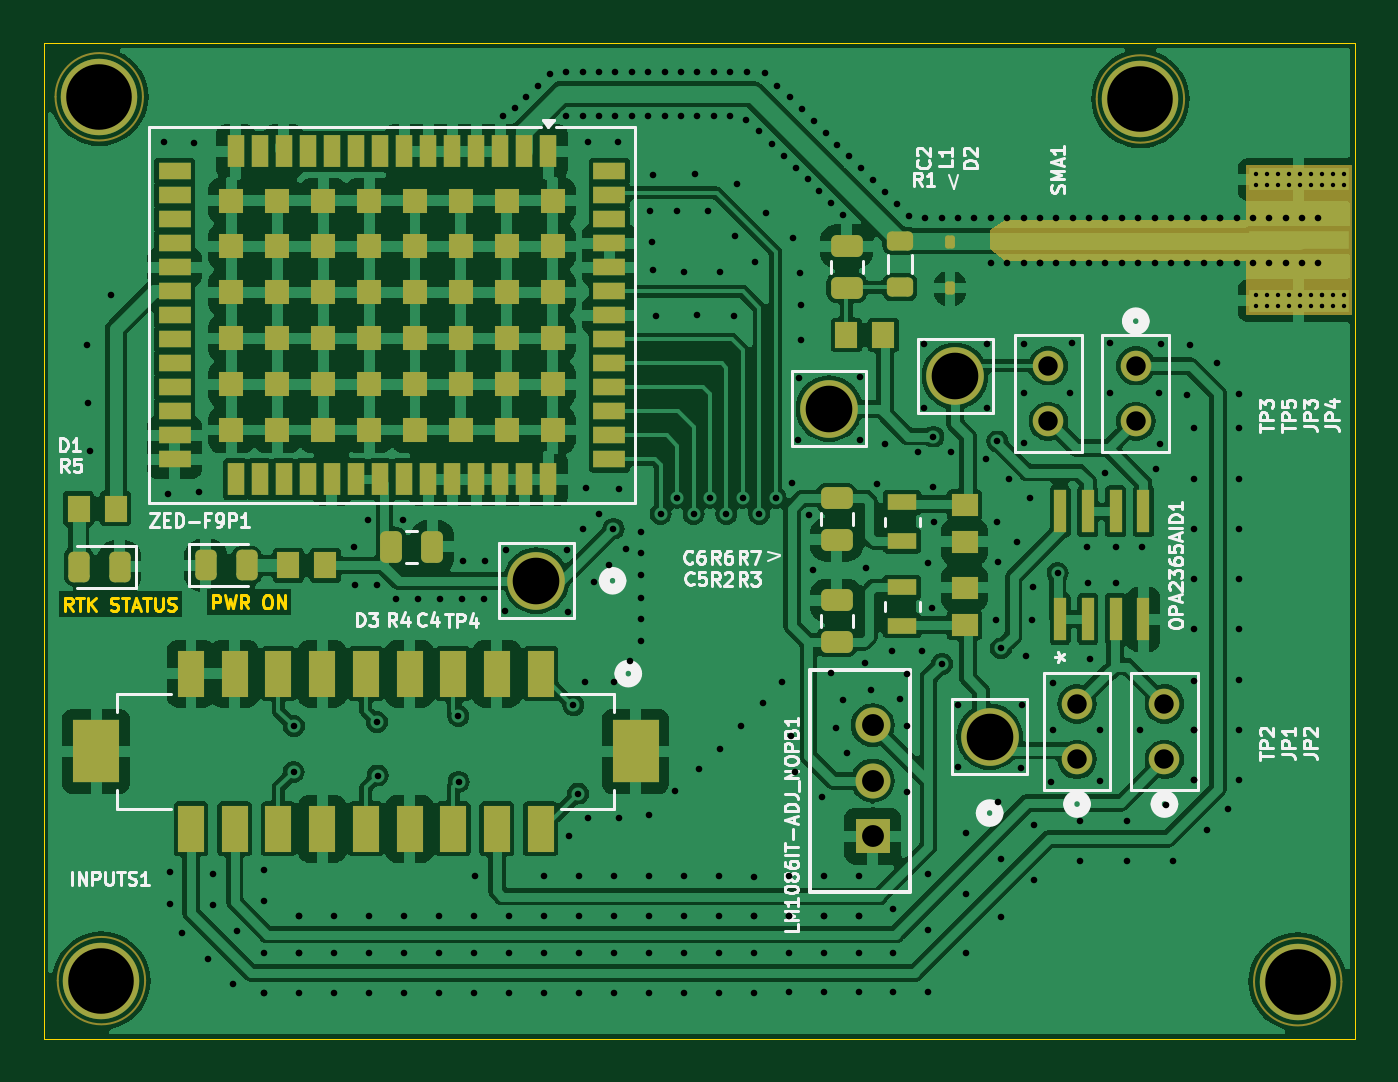
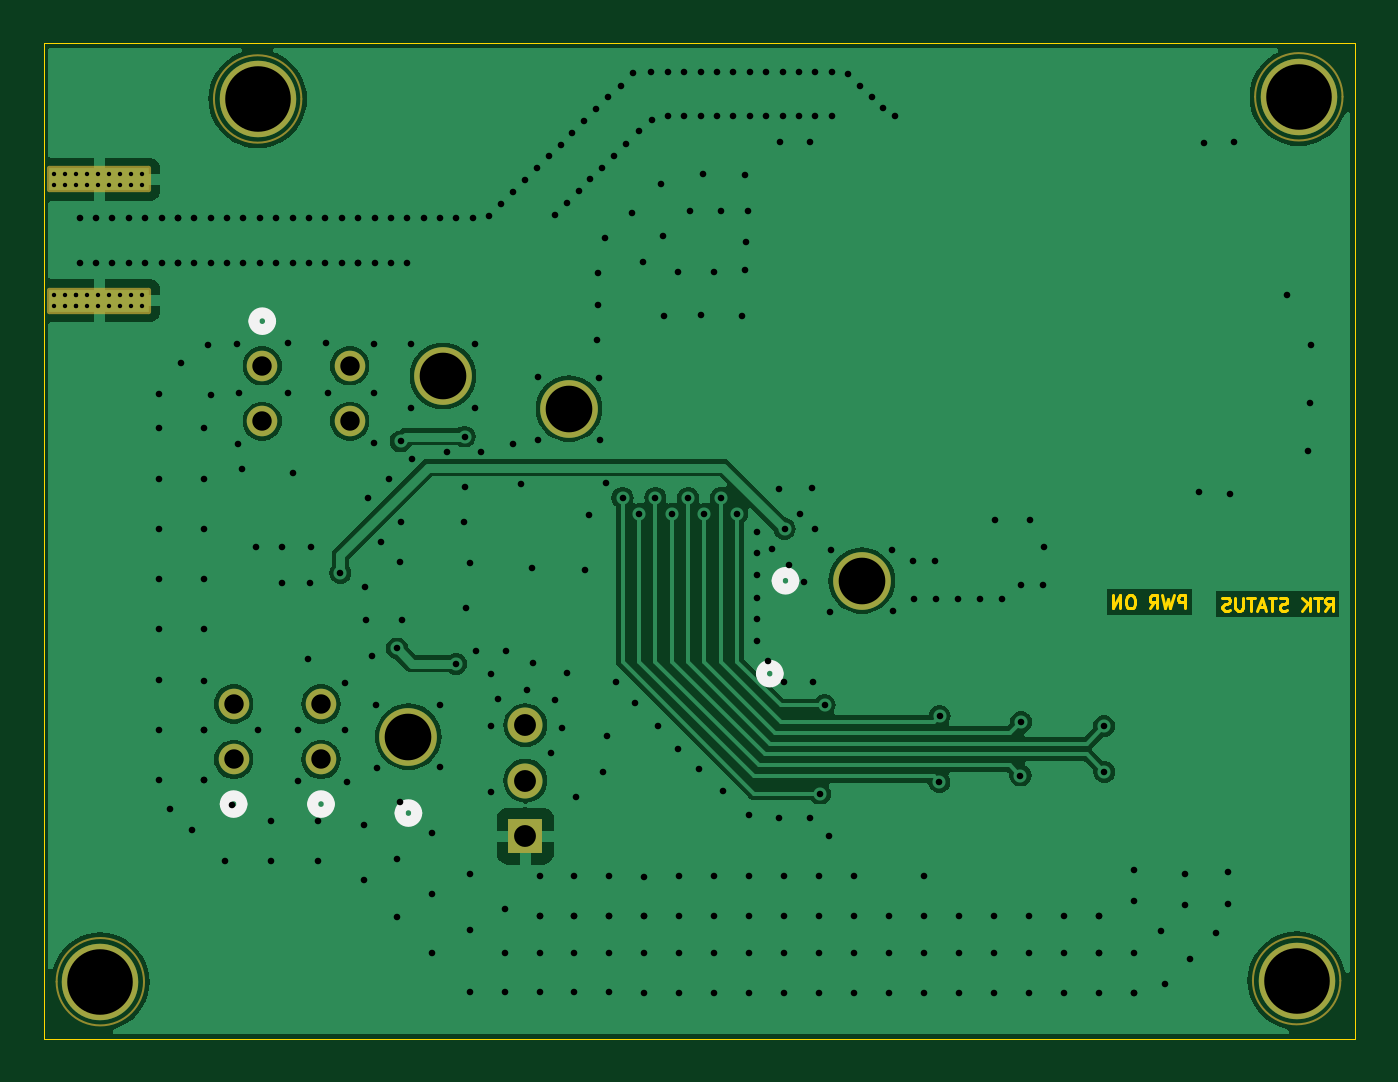
Circuit board: 11 layer files. Board 60.0 x 45.5 mm.
- bottom_copper: ZED_F9P_minimal-B_Cu.gbr (61242 bytes)
- bottom_mask: ZED_F9P_minimal-B_Mask.gbr (2684 bytes)
- paste: ZED_F9P_minimal-B_Paste.gbr (558 bytes)
- bottom_silk: ZED_F9P_minimal-B_Silkscreen.gbr (1435 bytes)
- outline: ZED_F9P_minimal-Edge_Cuts.gbr (6104 bytes)
- top_copper: ZED_F9P_minimal-F_Cu.gbr (201690 bytes)
- top_mask: ZED_F9P_minimal-F_Mask.gbr (8606 bytes)
- paste: ZED_F9P_minimal-F_Paste.gbr (6428 bytes)
- top_silk: ZED_F9P_minimal-F_Silkscreen.gbr (49978 bytes)
- drill: ZED_F9P_minimal-NPTH.drl (269 bytes)
- drill: ZED_F9P_minimal-PTH.drl (6788 bytes)

=== bottom_copper: ZED_F9P_minimal-B_Cu.gbr (61242 bytes, source omitted) ===
=== bottom_mask: ZED_F9P_minimal-B_Mask.gbr (2684 bytes, source withheld) ===
=== paste: ZED_F9P_minimal-B_Paste.gbr ===
%TF.GenerationSoftware,KiCad,Pcbnew,8.0.5*%
%TF.CreationDate,2025-04-22T16:50:40+02:00*%
%TF.ProjectId,ZED_F9P_minimal,5a45445f-4639-4505-9f6d-696e696d616c,rev?*%
%TF.SameCoordinates,Original*%
%TF.FileFunction,Paste,Bot*%
%TF.FilePolarity,Positive*%
%FSLAX46Y46*%
G04 Gerber Fmt 4.6, Leading zero omitted, Abs format (unit mm)*
G04 Created by KiCad (PCBNEW 8.0.5) date 2025-04-22 16:50:40*
%MOMM*%
%LPD*%
G01*
G04 APERTURE LIST*
%ADD10R,4.560000X1.000000*%
G04 APERTURE END LIST*
D10*
%TO.C,SMA1*%
X77450000Y-24685000D03*
X77450000Y-30225000D03*
%TD*%
M02*

=== bottom_silk: ZED_F9P_minimal-B_Silkscreen.gbr ===
%TF.GenerationSoftware,KiCad,Pcbnew,8.0.5*%
%TF.CreationDate,2025-04-22T16:50:40+02:00*%
%TF.ProjectId,ZED_F9P_minimal,5a45445f-4639-4505-9f6d-696e696d616c,rev?*%
%TF.SameCoordinates,Original*%
%TF.FileFunction,Legend,Bot*%
%TF.FilePolarity,Positive*%
%FSLAX46Y46*%
G04 Gerber Fmt 4.6, Leading zero omitted, Abs format (unit mm)*
G04 Created by KiCad (PCBNEW 8.0.5) date 2025-04-22 16:50:40*
%MOMM*%
%LPD*%
G01*
G04 APERTURE LIST*
%ADD10C,0.508000*%
G04 APERTURE END LIST*
D10*
%TO.C,TP4*%
X46423500Y-43050000D02*
G75*
G02*
X45661500Y-43050000I-381000J0D01*
G01*
X45661500Y-43050000D02*
G75*
G02*
X46423500Y-43050000I381000J0D01*
G01*
%TO.C,JP1*%
X67681000Y-53269700D02*
G75*
G02*
X66919000Y-53269700I-381000J0D01*
G01*
X66919000Y-53269700D02*
G75*
G02*
X67681000Y-53269700I381000J0D01*
G01*
%TO.C,INPUTS1*%
X47143001Y-47300000D02*
G75*
G02*
X46381001Y-47300000I-381000J0D01*
G01*
X46381001Y-47300000D02*
G75*
G02*
X47143001Y-47300000I381000J0D01*
G01*
%TO.C,JP4*%
X70369850Y-31169149D02*
G75*
G02*
X69607850Y-31169149I-381000J0D01*
G01*
X69607850Y-31169149D02*
G75*
G02*
X70369850Y-31169149I381000J0D01*
G01*
%TO.C,TP2*%
X63681000Y-53681300D02*
G75*
G02*
X62919000Y-53681300I-381000J0D01*
G01*
X62919000Y-53681300D02*
G75*
G02*
X63681000Y-53681300I381000J0D01*
G01*
%TO.C,JP2*%
X71681000Y-53269700D02*
G75*
G02*
X70919000Y-53269700I-381000J0D01*
G01*
X70919000Y-53269700D02*
G75*
G02*
X71681000Y-53269700I381000J0D01*
G01*
%TD*%
M02*

=== outline: ZED_F9P_minimal-Edge_Cuts.gbr ===
%TF.GenerationSoftware,KiCad,Pcbnew,8.0.5*%
%TF.CreationDate,2025-04-22T16:50:40+02:00*%
%TF.ProjectId,ZED_F9P_minimal,5a45445f-4639-4505-9f6d-696e696d616c,rev?*%
%TF.SameCoordinates,Original*%
%TF.FileFunction,Profile,NP*%
%FSLAX46Y46*%
G04 Gerber Fmt 4.6, Leading zero omitted, Abs format (unit mm)*
G04 Created by KiCad (PCBNEW 8.0.5) date 2025-04-22 16:50:40*
%MOMM*%
%LPD*%
G01*
G04 APERTURE LIST*
%TA.AperFunction,Profile*%
%ADD10C,0.050000*%
%TD*%
%ADD11C,0.150000*%
G04 APERTURE END LIST*
D10*
X20000000Y-18450000D02*
X80000000Y-18450000D01*
X80000000Y-64000000D01*
X20000000Y-64000000D01*
X20000000Y-18450000D01*
D11*
X21334398Y-44418771D02*
X21134398Y-44133057D01*
X20991541Y-44418771D02*
X20991541Y-43818771D01*
X20991541Y-43818771D02*
X21220112Y-43818771D01*
X21220112Y-43818771D02*
X21277255Y-43847342D01*
X21277255Y-43847342D02*
X21305826Y-43875914D01*
X21305826Y-43875914D02*
X21334398Y-43933057D01*
X21334398Y-43933057D02*
X21334398Y-44018771D01*
X21334398Y-44018771D02*
X21305826Y-44075914D01*
X21305826Y-44075914D02*
X21277255Y-44104485D01*
X21277255Y-44104485D02*
X21220112Y-44133057D01*
X21220112Y-44133057D02*
X20991541Y-44133057D01*
X21505826Y-43818771D02*
X21848684Y-43818771D01*
X21677255Y-44418771D02*
X21677255Y-43818771D01*
X22048684Y-44418771D02*
X22048684Y-43818771D01*
X22391541Y-44418771D02*
X22134398Y-44075914D01*
X22391541Y-43818771D02*
X22048684Y-44161628D01*
X23077255Y-44390200D02*
X23162970Y-44418771D01*
X23162970Y-44418771D02*
X23305827Y-44418771D01*
X23305827Y-44418771D02*
X23362970Y-44390200D01*
X23362970Y-44390200D02*
X23391541Y-44361628D01*
X23391541Y-44361628D02*
X23420112Y-44304485D01*
X23420112Y-44304485D02*
X23420112Y-44247342D01*
X23420112Y-44247342D02*
X23391541Y-44190200D01*
X23391541Y-44190200D02*
X23362970Y-44161628D01*
X23362970Y-44161628D02*
X23305827Y-44133057D01*
X23305827Y-44133057D02*
X23191541Y-44104485D01*
X23191541Y-44104485D02*
X23134398Y-44075914D01*
X23134398Y-44075914D02*
X23105827Y-44047342D01*
X23105827Y-44047342D02*
X23077255Y-43990200D01*
X23077255Y-43990200D02*
X23077255Y-43933057D01*
X23077255Y-43933057D02*
X23105827Y-43875914D01*
X23105827Y-43875914D02*
X23134398Y-43847342D01*
X23134398Y-43847342D02*
X23191541Y-43818771D01*
X23191541Y-43818771D02*
X23334398Y-43818771D01*
X23334398Y-43818771D02*
X23420112Y-43847342D01*
X23591541Y-43818771D02*
X23934399Y-43818771D01*
X23762970Y-44418771D02*
X23762970Y-43818771D01*
X24105827Y-44247342D02*
X24391542Y-44247342D01*
X24048684Y-44418771D02*
X24248684Y-43818771D01*
X24248684Y-43818771D02*
X24448684Y-44418771D01*
X24562970Y-43818771D02*
X24905828Y-43818771D01*
X24734399Y-44418771D02*
X24734399Y-43818771D01*
X25105828Y-43818771D02*
X25105828Y-44304485D01*
X25105828Y-44304485D02*
X25134399Y-44361628D01*
X25134399Y-44361628D02*
X25162971Y-44390200D01*
X25162971Y-44390200D02*
X25220113Y-44418771D01*
X25220113Y-44418771D02*
X25334399Y-44418771D01*
X25334399Y-44418771D02*
X25391542Y-44390200D01*
X25391542Y-44390200D02*
X25420113Y-44361628D01*
X25420113Y-44361628D02*
X25448685Y-44304485D01*
X25448685Y-44304485D02*
X25448685Y-43818771D01*
X25705827Y-44390200D02*
X25791542Y-44418771D01*
X25791542Y-44418771D02*
X25934399Y-44418771D01*
X25934399Y-44418771D02*
X25991542Y-44390200D01*
X25991542Y-44390200D02*
X26020113Y-44361628D01*
X26020113Y-44361628D02*
X26048684Y-44304485D01*
X26048684Y-44304485D02*
X26048684Y-44247342D01*
X26048684Y-44247342D02*
X26020113Y-44190200D01*
X26020113Y-44190200D02*
X25991542Y-44161628D01*
X25991542Y-44161628D02*
X25934399Y-44133057D01*
X25934399Y-44133057D02*
X25820113Y-44104485D01*
X25820113Y-44104485D02*
X25762970Y-44075914D01*
X25762970Y-44075914D02*
X25734399Y-44047342D01*
X25734399Y-44047342D02*
X25705827Y-43990200D01*
X25705827Y-43990200D02*
X25705827Y-43933057D01*
X25705827Y-43933057D02*
X25734399Y-43875914D01*
X25734399Y-43875914D02*
X25762970Y-43847342D01*
X25762970Y-43847342D02*
X25820113Y-43818771D01*
X25820113Y-43818771D02*
X25962970Y-43818771D01*
X25962970Y-43818771D02*
X26048684Y-43847342D01*
X27741541Y-44318771D02*
X27741541Y-43718771D01*
X27741541Y-43718771D02*
X27970112Y-43718771D01*
X27970112Y-43718771D02*
X28027255Y-43747342D01*
X28027255Y-43747342D02*
X28055826Y-43775914D01*
X28055826Y-43775914D02*
X28084398Y-43833057D01*
X28084398Y-43833057D02*
X28084398Y-43918771D01*
X28084398Y-43918771D02*
X28055826Y-43975914D01*
X28055826Y-43975914D02*
X28027255Y-44004485D01*
X28027255Y-44004485D02*
X27970112Y-44033057D01*
X27970112Y-44033057D02*
X27741541Y-44033057D01*
X28284398Y-43718771D02*
X28427255Y-44318771D01*
X28427255Y-44318771D02*
X28541541Y-43890200D01*
X28541541Y-43890200D02*
X28655826Y-44318771D01*
X28655826Y-44318771D02*
X28798684Y-43718771D01*
X29370112Y-44318771D02*
X29170112Y-44033057D01*
X29027255Y-44318771D02*
X29027255Y-43718771D01*
X29027255Y-43718771D02*
X29255826Y-43718771D01*
X29255826Y-43718771D02*
X29312969Y-43747342D01*
X29312969Y-43747342D02*
X29341540Y-43775914D01*
X29341540Y-43775914D02*
X29370112Y-43833057D01*
X29370112Y-43833057D02*
X29370112Y-43918771D01*
X29370112Y-43918771D02*
X29341540Y-43975914D01*
X29341540Y-43975914D02*
X29312969Y-44004485D01*
X29312969Y-44004485D02*
X29255826Y-44033057D01*
X29255826Y-44033057D02*
X29027255Y-44033057D01*
X30198683Y-43718771D02*
X30312969Y-43718771D01*
X30312969Y-43718771D02*
X30370112Y-43747342D01*
X30370112Y-43747342D02*
X30427255Y-43804485D01*
X30427255Y-43804485D02*
X30455826Y-43918771D01*
X30455826Y-43918771D02*
X30455826Y-44118771D01*
X30455826Y-44118771D02*
X30427255Y-44233057D01*
X30427255Y-44233057D02*
X30370112Y-44290200D01*
X30370112Y-44290200D02*
X30312969Y-44318771D01*
X30312969Y-44318771D02*
X30198683Y-44318771D01*
X30198683Y-44318771D02*
X30141541Y-44290200D01*
X30141541Y-44290200D02*
X30084398Y-44233057D01*
X30084398Y-44233057D02*
X30055826Y-44118771D01*
X30055826Y-44118771D02*
X30055826Y-43918771D01*
X30055826Y-43918771D02*
X30084398Y-43804485D01*
X30084398Y-43804485D02*
X30141541Y-43747342D01*
X30141541Y-43747342D02*
X30198683Y-43718771D01*
X30712969Y-44318771D02*
X30712969Y-43718771D01*
X30712969Y-43718771D02*
X31055826Y-44318771D01*
X31055826Y-44318771D02*
X31055826Y-43718771D01*
M02*

=== top_copper: ZED_F9P_minimal-F_Cu.gbr (201690 bytes, source omitted) ===
=== top_mask: ZED_F9P_minimal-F_Mask.gbr (8606 bytes, source omitted) ===
=== paste: ZED_F9P_minimal-F_Paste.gbr (6428 bytes, source omitted) ===
=== top_silk: ZED_F9P_minimal-F_Silkscreen.gbr (49978 bytes, source omitted) ===
=== drill: ZED_F9P_minimal-NPTH.drl ===
M48
; DRILL file {KiCad 8.0.5} date 2025-04-22T16:50:35+0200
; FORMAT={-:-/ absolute / metric / decimal}
; #@! TF.CreationDate,2025-04-22T16:50:35+02:00
; #@! TF.GenerationSoftware,Kicad,Pcbnew,8.0.5
; #@! TF.FileFunction,NonPlated,1,2,NPTH
FMAT,2
METRIC
%
G90
G05
M30

=== drill: ZED_F9P_minimal-PTH.drl (6788 bytes, source omitted) ===
